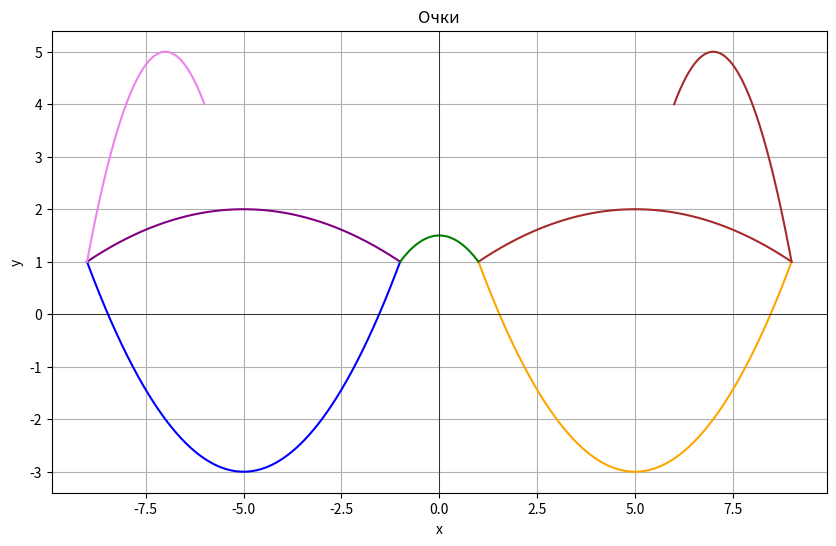

Python code for this plot:
import numpy as np
import matplotlib.pyplot as plt

plt.figure(figsize=(10, 6))
plt.title("Очки")

x1 = np.linspace(-9, -1, 400)
y1 = -(1/16)*(x1 + 5)**2 + 2
plt.plot(x1, y1, color='purple')

x2 = np.linspace(1, 9, 400)
y2 = -(1/16)*(x2 - 5)**2 + 2
plt.plot(x2, y2, color='brown')

x3 = np.linspace(-9, -1, 400)
y3 = (1/4)*(x3 + 5)**2 - 3
plt.plot(x3, y3, color='blue')

x4 = np.linspace(1, 9, 400)
y4 = (1/4)*(x4 - 5)**2 - 3
plt.plot(x4, y4, color='orange')

x5 = np.linspace(-9, -6, 200)
y5 = -(x5 + 7)**2 + 5
plt.plot(x5, y5, color='violet')

x6 = np.linspace(6, 9, 200)
y6 = -(x6 - 7)**2 + 5
plt.plot(x6, y6, color='brown')

x7 = np.linspace(-1, 1, 200)
y7 = -0.5 * x7**2 + 1.5
plt.plot(x7, y7, color='green')

# Сетка и оси
plt.grid(True)
plt.xlabel("x")
plt.ylabel("y")
plt.axhline(0, color='black', linewidth=0.5)
plt.axvline(0, color='black', linewidth=0.5)

plt.show()
